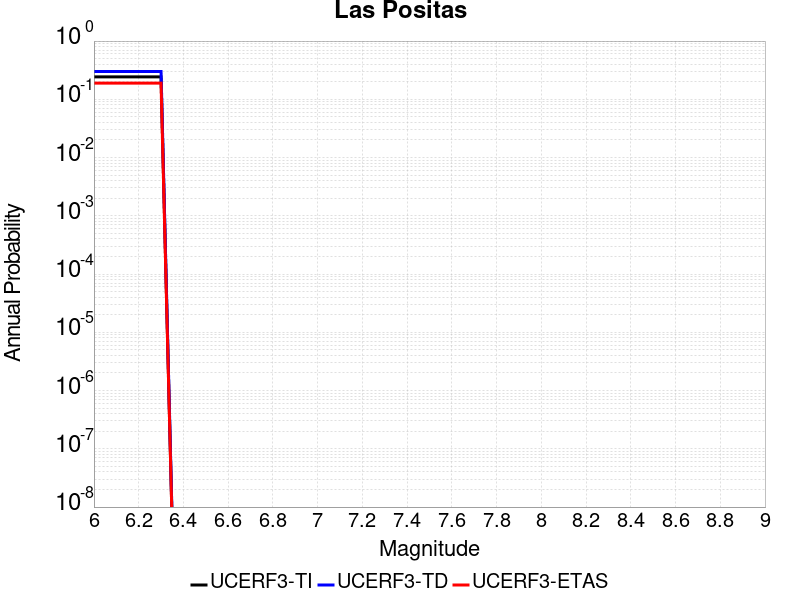

Data behind this chart, as committed beside it:
Magnitude, UCERF3-TI Prob, UCERF3-TD Prob, UCERF3-ETAS Prob
6.0, 0.2428, 0.2998, 0.1898
6.1, 0.2428, 0.2998, 0.1898
6.2, 0.2428, 0.2998, 0.1898
6.3, 0.2428, 0.2998, 0.1898
